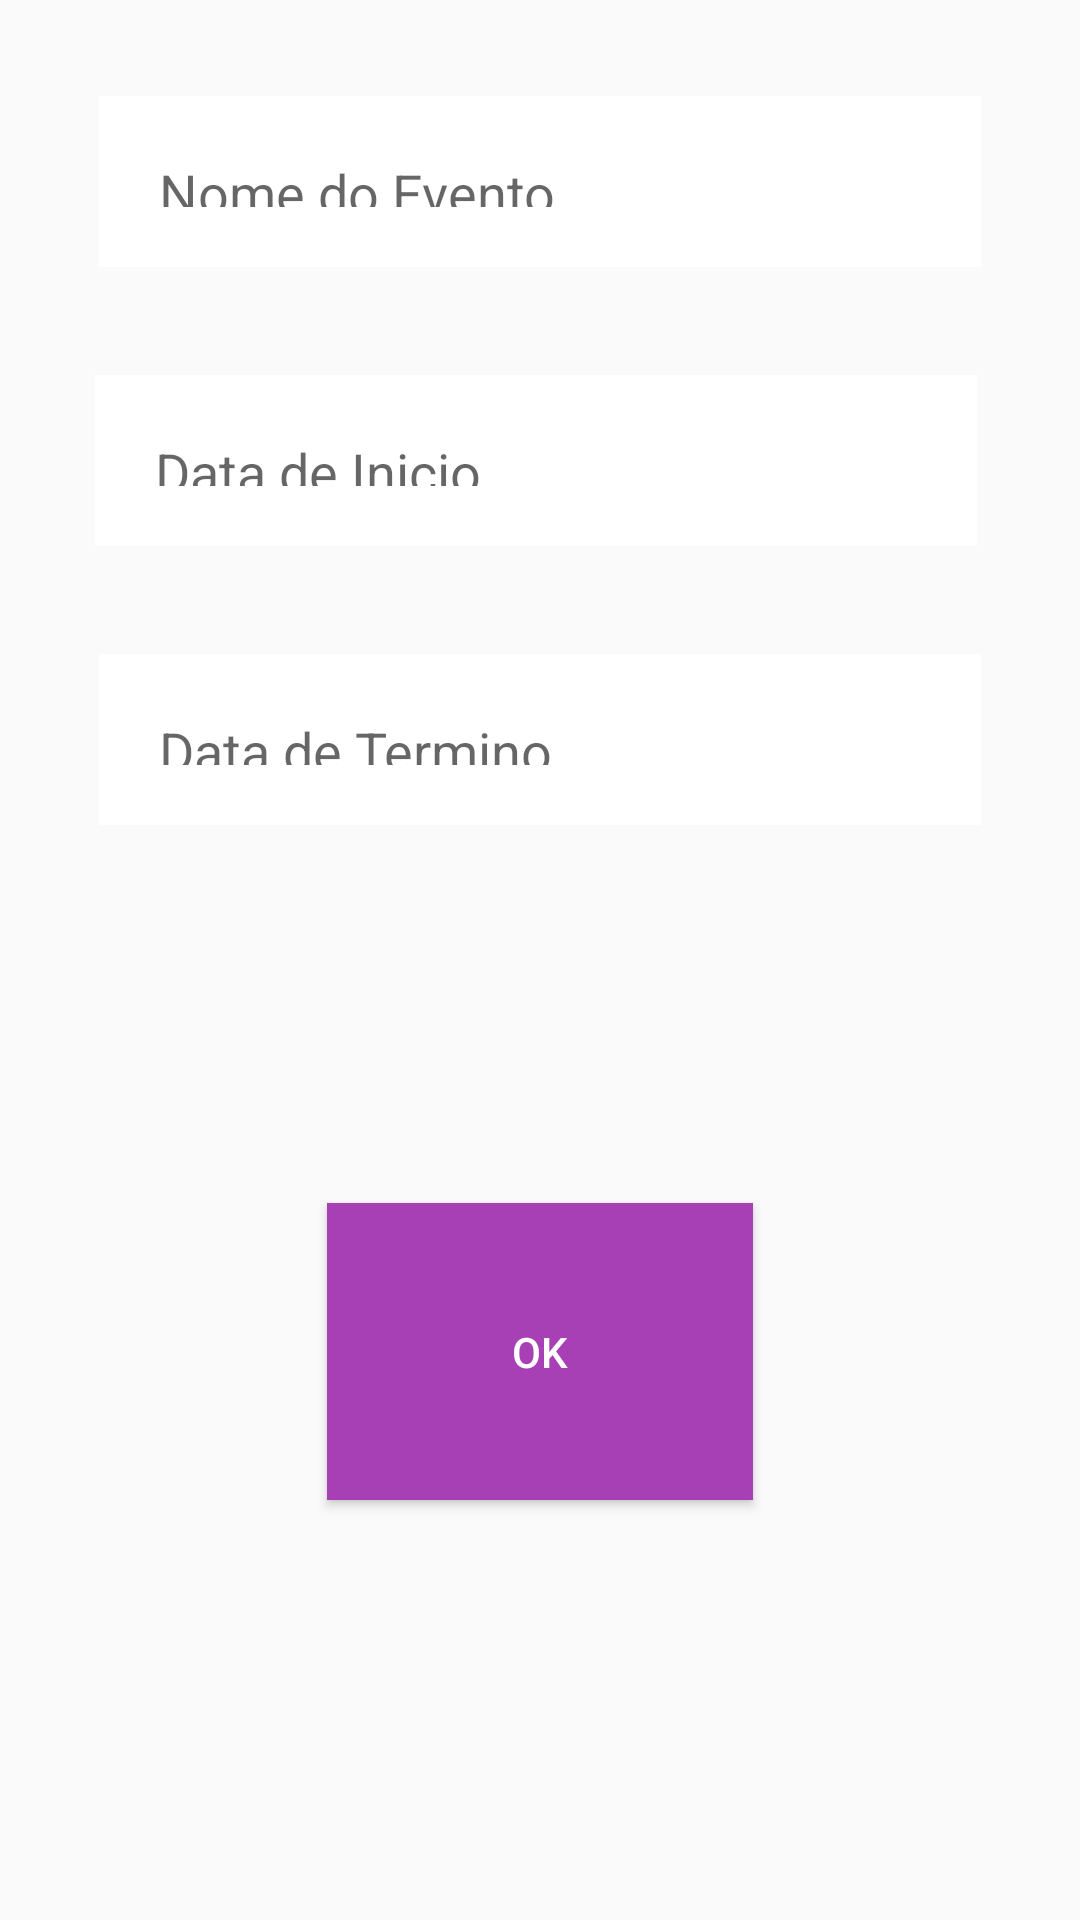

This screen was rendered from an Android layout file. Write that file and the resources it references.
<!-- AndroidManifest.xml: application theme AppTheme -->
<!-- res/layout/activity_tela_cadastro_evento.xml -->
<?xml version="1.0" encoding="utf-8"?>
<android.support.constraint.ConstraintLayout xmlns:android="http://schemas.android.com/apk/res/android"
    xmlns:app="http://schemas.android.com/apk/res-auto"
    xmlns:tools="http://schemas.android.com/tools"
    android:layout_width="match_parent"
    android:layout_height="match_parent"
    tools:context="com.example.ascom_unitins.listavip.View.TelaCadastroEvento">


    <EditText
        android:id="@+id/textData_Inicio_Evento"
        style="@style/Widget.AppCompat.AutoCompleteTextView"
        android:layout_width="294dp"
        android:layout_height="57dp"
        android:layout_marginEnd="8dp"
        android:layout_marginStart="8dp"
        android:layout_marginTop="36dp"
        android:background="@color/Branco"
        android:hint="Data de Inicio"
        android:inputType="text"
        android:padding="20dp"
        android:singleLine="true"
        app:layout_constraintEnd_toEndOf="parent"
        app:layout_constraintHorizontal_bias="0.473"
        app:layout_constraintStart_toStartOf="parent"
        app:layout_constraintTop_toBottomOf="@+id/textNome_Evento" />

    <EditText
        android:id="@+id/dataTermino"
        style="@style/Widget.AppCompat.AutoCompleteTextView"
        android:layout_width="294dp"
        android:layout_height="57dp"
        android:layout_marginEnd="8dp"
        android:layout_marginStart="8dp"
        android:layout_marginTop="36dp"
        android:background="@color/Branco"
        android:hint="Data de Termino"
        android:inputType="text"
        android:padding="20dp"
        android:singleLine="true"
        app:layout_constraintEnd_toEndOf="parent"
        app:layout_constraintStart_toStartOf="parent"
        app:layout_constraintTop_toBottomOf="@+id/textData_Inicio_Evento" />

    <Button
        android:id="@+id/botaoOK"
        style="@style/Widget.AppCompat.Button.Colored"
        android:layout_width="142dp"
        android:layout_height="99dp"
        android:layout_marginBottom="87dp"
        android:layout_marginEnd="8dp"
        android:layout_marginStart="8dp"
        android:layout_marginTop="8dp"
        android:background="@color/colorPrimary"
        android:text="OK"
        app:layout_constraintBottom_toBottomOf="parent"
        app:layout_constraintEnd_toEndOf="parent"
        app:layout_constraintStart_toStartOf="parent"
        app:layout_constraintTop_toBottomOf="@+id/dataTermino"
        app:layout_constraintVertical_bias="0.69" />

    <EditText
        android:id="@+id/textNome_Evento"
        style="@style/Widget.AppCompat.AutoCompleteTextView"
        android:layout_width="294dp"
        android:layout_height="57dp"
        android:layout_marginEnd="8dp"
        android:layout_marginStart="8dp"
        android:layout_marginTop="32dp"
        android:background="@color/Branco"
        android:hint="Nome do Evento"
        android:inputType="text"
        android:padding="20dp"
        android:singleLine="true"
        app:layout_constraintEnd_toEndOf="parent"
        app:layout_constraintStart_toStartOf="parent"
        app:layout_constraintTop_toTopOf="parent" />

</android.support.constraint.ConstraintLayout>
<!-- resources referenced by this layout -->
<resources>
  <color name="Branco">#ffffff</color>
  <color name="colorPrimary">#a73fb5</color>
  <style name="AppTheme" parent="Theme.AppCompat.Light.DarkActionBar">
          
          <item name="colorPrimary">@color/colorPrimary</item>
          <item name="colorPrimaryDark">@color/colorPrimaryDark</item>
          <item name="colorAccent">@color/colorAccent</item>
      </style>
  <color name="colorPrimaryDark">#121611</color>
  <color name="colorAccent">#40bcff</color>
</resources>
